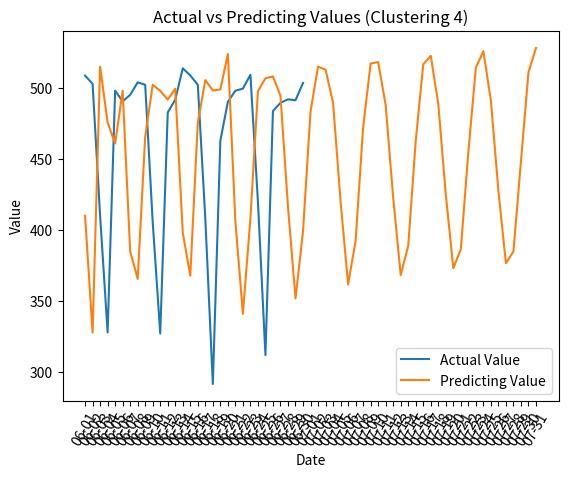

Write the Python code that produced this figure.
import matplotlib.pyplot as plt
import numpy as np
Dates = ['06-01', '06-02', '06-03', '06-04', '06-05', '06-06', '06-07', '06-08', '06-09', '06-10', '06-11', '06-12', '06-13', '06-14', '06-15', '06-16', '06-17', '06-18', '06-19', '06-20', '06-21', '06-22', '06-23', '06-24', '06-25', '06-26', '06-27', '06-28', '06-29', '06-30', '07-01', '07-02', '07-03', '07-04', '07-05', '07-06', '07-07', '07-08', '07-09', '07-10', '07-11', '07-12', '07-13', '07-14', '07-15', '07-16', '07-17', '07-18', '07-19', '07-20', '07-21', '07-22', '07-23', '07-24', '07-25', '07-26', '07-27', '07-28', '07-29', '07-30', '07-31']
Dates1 = ['06-01', '06-02', '06-03', '06-04', '06-05', '06-06', '06-07', '06-08', '06-09', '06-10', '06-11', '06-12', '06-13', '06-14', '06-15', '06-16', '06-17', '06-18', '06-19', '06-20', '06-21', '06-22', '06-23', '06-24', '06-25', '06-26', '06-27', '06-28', '06-29', '06-30']

ActualValue = np.array([508.70588235294116, 502.94117647058823, 410.1764705882353, 328.11764705882354, 498.1764705882353, 490.6470588235294, 495.1764705882353, 504.0, 502.29411764705884, 405.70588235294116, 327.3529411764706, 482.8235294117647, 491.7647058823529, 513.8823529411765, 508.8235294117647, 502.29411764705884, 408.1764705882353, 291.8235294117647, 462.94117647058823, 490.29411764705884, 498.11764705882354, 499.5882352941176, 509.3529411764706, 420.1764705882353, 312.1764705882353, 483.8235294117647, 489.5882352941176, 492.05882352941177, 491.4117647058824, 503.5882352941176]
)


PredictingValue = np.array([410.158686, 327.980498, 515.005297, 475.784684, 460.949201, 498.086316, 385.075262, 365.747048, 465.662756, 502.258096, 498.074620, 491.846347, 499.540123, 398.212930, 367.999681, 475.611924, 505.603016, 498.226888, 499.025170, 523.922662, 406.309453, 341.204029, 408.305154, 497.822385, 506.847921, 508.172929, 494.575482, 416.550656, 351.970493, 399.110873, 483.439014, 515.068946, 512.836319, 489.664709, 420.029657, 361.819183, 392.575760, 472.398835, 517.238112, 518.285690, 487.888785, 422.745156, 368.441190, 389.001472, 462.901608, 516.684829, 522.649134, 488.767300, 425.086037, 373.205239, 386.689462, 455.032562, 514.371077, 525.943751, 491.115851, 427.689805, 376.708105, 385.015310, 448.376554, 511.114922, 528.188774]
)

plt.plot(Dates1,ActualValue , label='Actual Value')
plt.plot(Dates,PredictingValue , label='Predicting Value')





plt.xlabel('Date')
plt.ylabel('Value')
plt.title('Actual vs Predicting Values (Clustering 4)')
plt.legend()
plt.xticks(rotation=60)

plt.show()